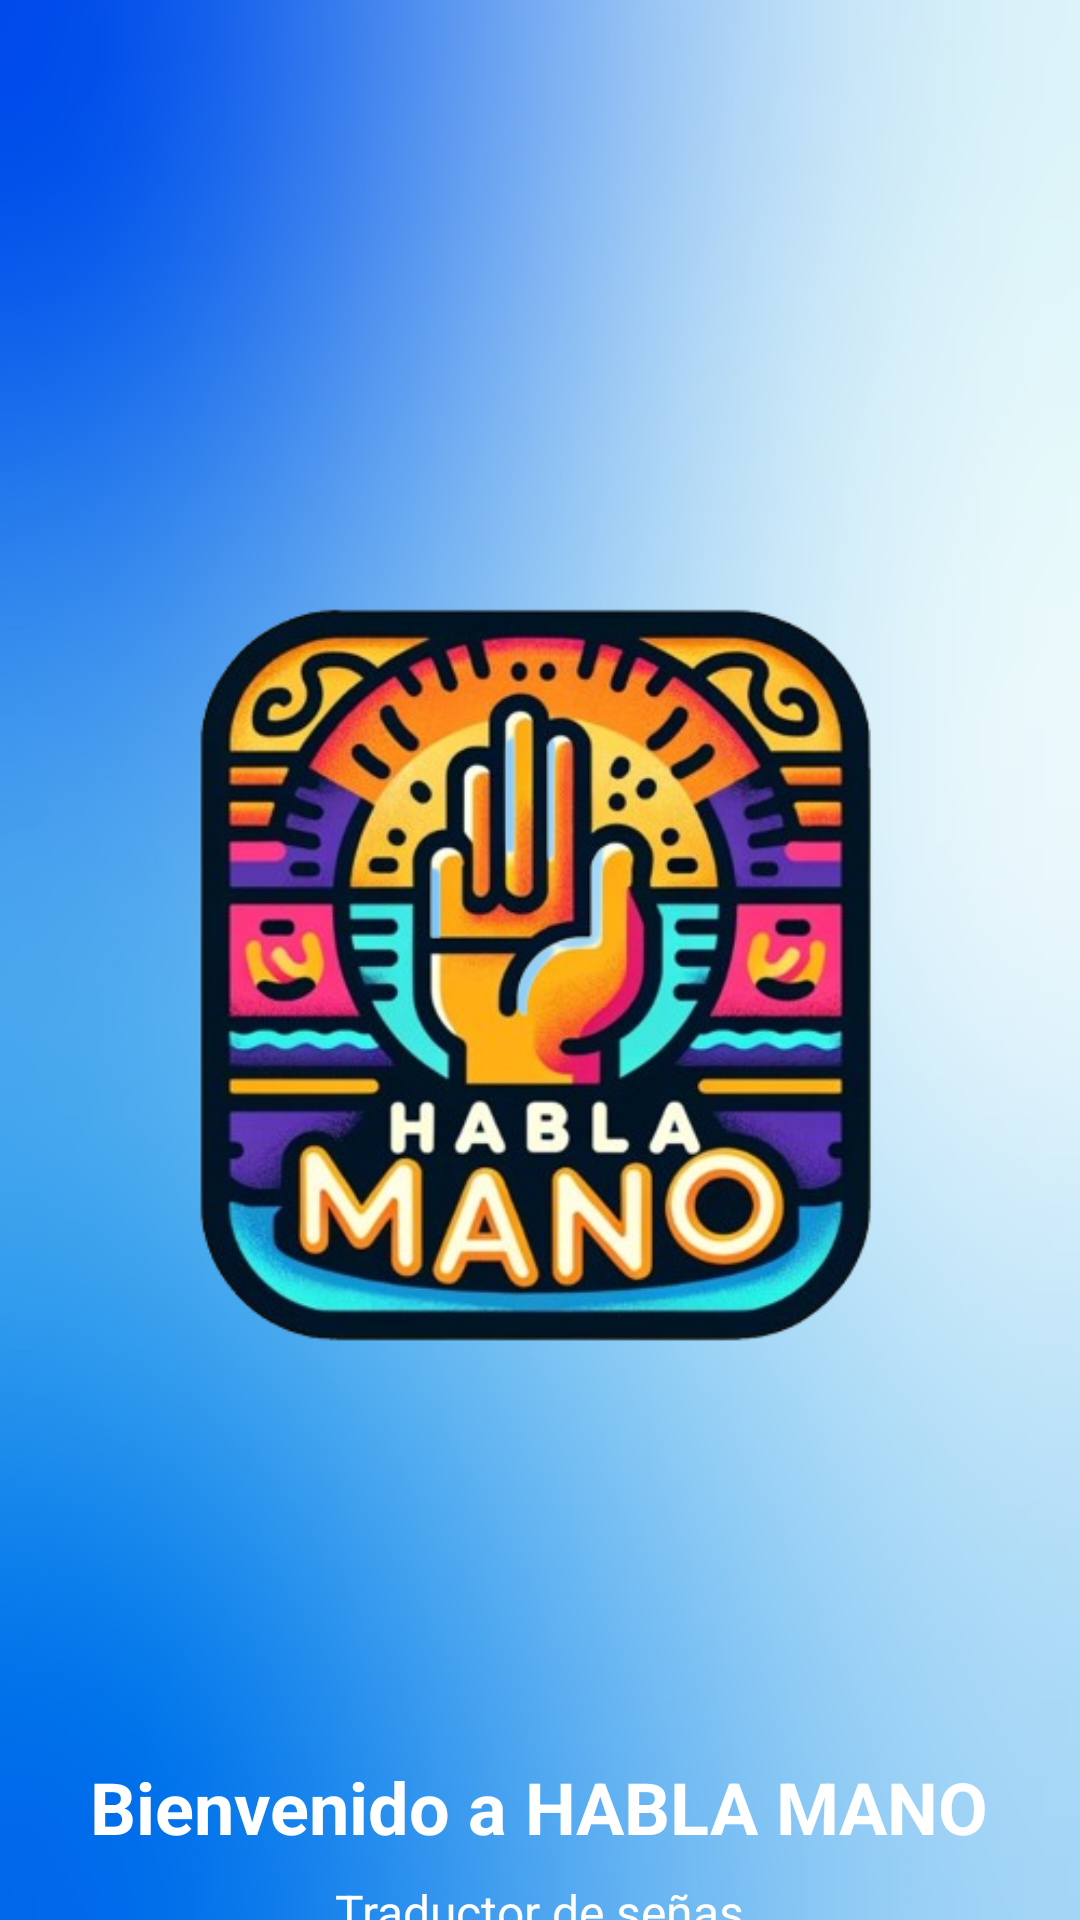

Android layout source for this screen:
<!-- AndroidManifest.xml: application theme Theme.GestureRecognizer -->
<!-- res/layout/activity_splash.xml -->
<?xml version="1.0" encoding="utf-8"?>
<RelativeLayout xmlns:android="http://schemas.android.com/apk/res/android"
    android:layout_width="match_parent"
    android:layout_height="match_parent"
    android:animateLayoutChanges="true">

    
    <View
        android:layout_width="match_parent"
        android:layout_height="match_parent"
        android:background="@drawable/degra_azul" />

    



    
    <ImageView
        android:id="@+id/splashlogo"
        android:layout_width="wrap_content"
        android:layout_height="wrap_content"
        android:layout_centerInParent="true"
        android:contentDescription="Logo"
        android:src="@drawable/hablamano"
        />
    <TextView
        android:id="@+id/splashText"
        android:layout_width="wrap_content"
        android:layout_height="wrap_content"
        android:layout_below="@+id/splashlogo"
        android:layout_centerHorizontal="true"
        android:layout_marginTop="16dp"
        android:text="Bienvenido a HABLA MANO"
        android:textColor="@android:color/white"
        android:textSize="24sp"
        android:textStyle="bold" />

    
    <TextView
        android:id="@+id/subText"
        android:layout_width="wrap_content"
        android:layout_height="wrap_content"
        android:layout_below="@+id/splashText"
        android:layout_centerHorizontal="true"
        android:layout_marginTop="8dp"
        android:text="Traductor de señas"
        android:textColor="@android:color/white"
        android:textSize="16sp" />

</RelativeLayout>
<!-- resources referenced by this layout -->
<resources>
  <!-- drawable degra_azul: jpg bitmap (drawable, 269192 bytes) -->
  <!-- drawable hablamano: png bitmap (drawable, 248933 bytes) -->
  <style name="Theme.GestureRecognizer" parent="Theme.MaterialComponents.Light.NoActionBar">
          
          <item name="colorPrimary">@color/color_primary</item>
          <item name="colorPrimaryVariant">@color/color_primary_variant</item>
          <item name="colorPrimaryDark">@color/color_primary_dark</item>
          
          <item name="colorSecondary">@color/color_secondary</item>
          <item name="colorSecondaryVariant">@color/color_secondary_variant</item>
          <item name="colorError">@color/color_error</item>
          
          <item name="android:statusBarColor">@color/black</item>
          
      </style>
  <color name="color_primary">#007F8B</color>
  <color name="color_primary_variant">#12B5CB</color>
  <color name="color_primary_dark">#00676D</color>
  <color name="color_secondary">#FBBC04</color>
  <color name="color_secondary_variant">#F9AB00</color>
  <color name="color_error">#B00020</color>
  <color name="black">#000000</color>
</resources>
